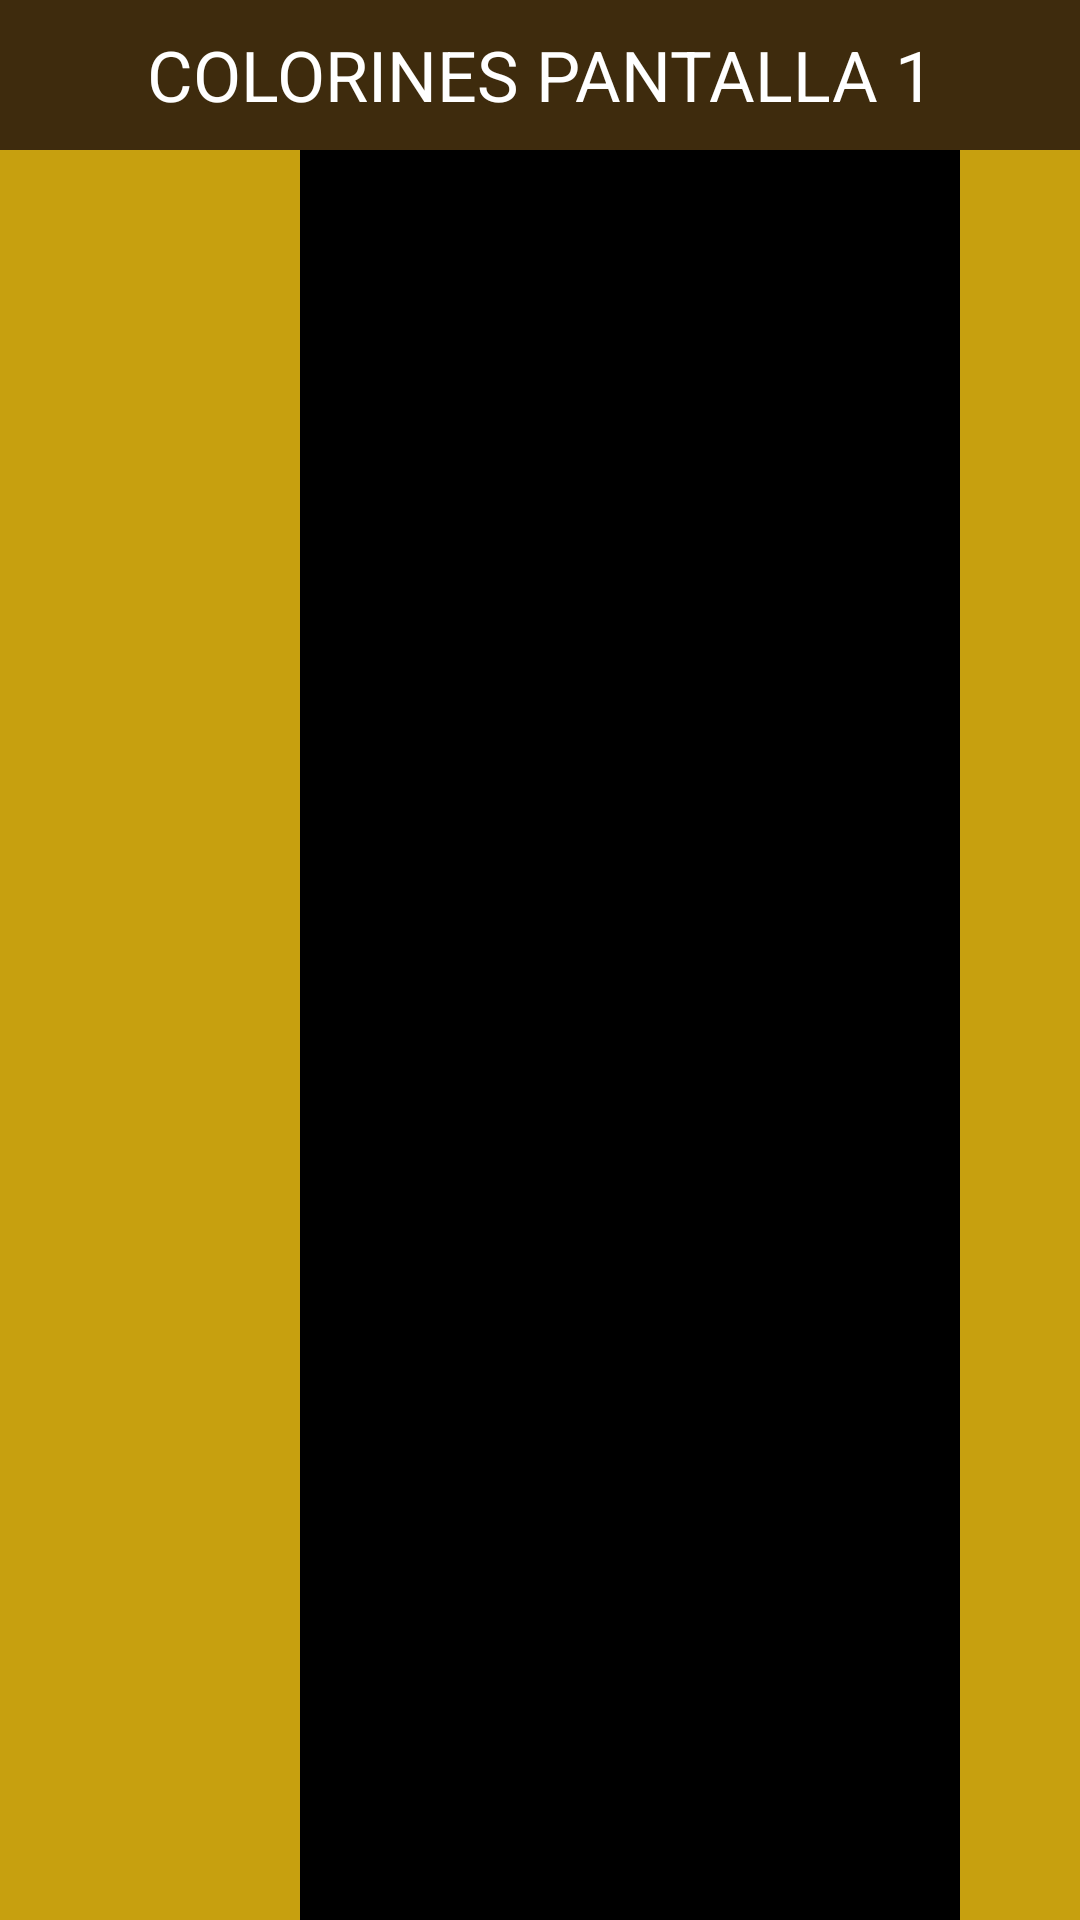

Reconstruct the res/layout file that produces this screen, plus the resources it refers to.
<!-- AndroidManifest.xml: application theme Theme.MarloJomperoEvaluable -->
<!-- res/layout/activity_pantalla1.xml -->
<?xml version="1.0" encoding="utf-8"?>
<androidx.constraintlayout.widget.ConstraintLayout xmlns:android="http://schemas.android.com/apk/res/android"
    xmlns:app="http://schemas.android.com/apk/res-auto"
    xmlns:tools="http://schemas.android.com/tools"
    android:id="@+id/main"
    android:layout_width="match_parent"
    android:layout_height="match_parent"
    tools:context=".Pantalla1">
    <LinearLayout
        android:layout_width="match_parent"
        android:layout_height="match_parent"
        android:orientation="vertical">
        <FrameLayout
            android:layout_width="match_parent"
            android:layout_height="50dp"
            android:background="#3E2B0D">
            <TextView
                android:layout_width="match_parent"
                android:layout_height="match_parent"
                android:text="COLORINES PANTALLA 1"
                android:textSize="70px"
                android:gravity="center"
                android:textColor="@color/white">


            </TextView>
        </FrameLayout>

        <LinearLayout
            android:layout_width="match_parent"
            android:layout_height="wrap_content"
            android:orientation="horizontal">
            
            <View
                android:layout_width="100dp"
                android:layout_height="900dp"
                android:background="#C7A00F">

            </View>

            <View
                android:layout_width="220dp"
                android:layout_height="900dp"
                android:background="#000000">

            </View>

            <View
                android:layout_width="100dp"
                android:layout_height="900dp"
                android:background="#C7A00F">

            </View>
            

        </LinearLayout>

    </LinearLayout>

</androidx.constraintlayout.widget.ConstraintLayout>
<!-- resources referenced by this layout -->
<resources>
  <style name="Theme.MarloJomperoEvaluable" parent="Base.Theme.MarloJomperoEvaluable" />
  <style name="Base.Theme.MarloJomperoEvaluable" parent="Theme.Material3.DayNight.NoActionBar">
          
          
      </style>
  <!-- not gathered from this repository: default colours our renderer supplied (Android Studio template values) -->
  <color name="white">#FFFFFFFF</color>
</resources>
